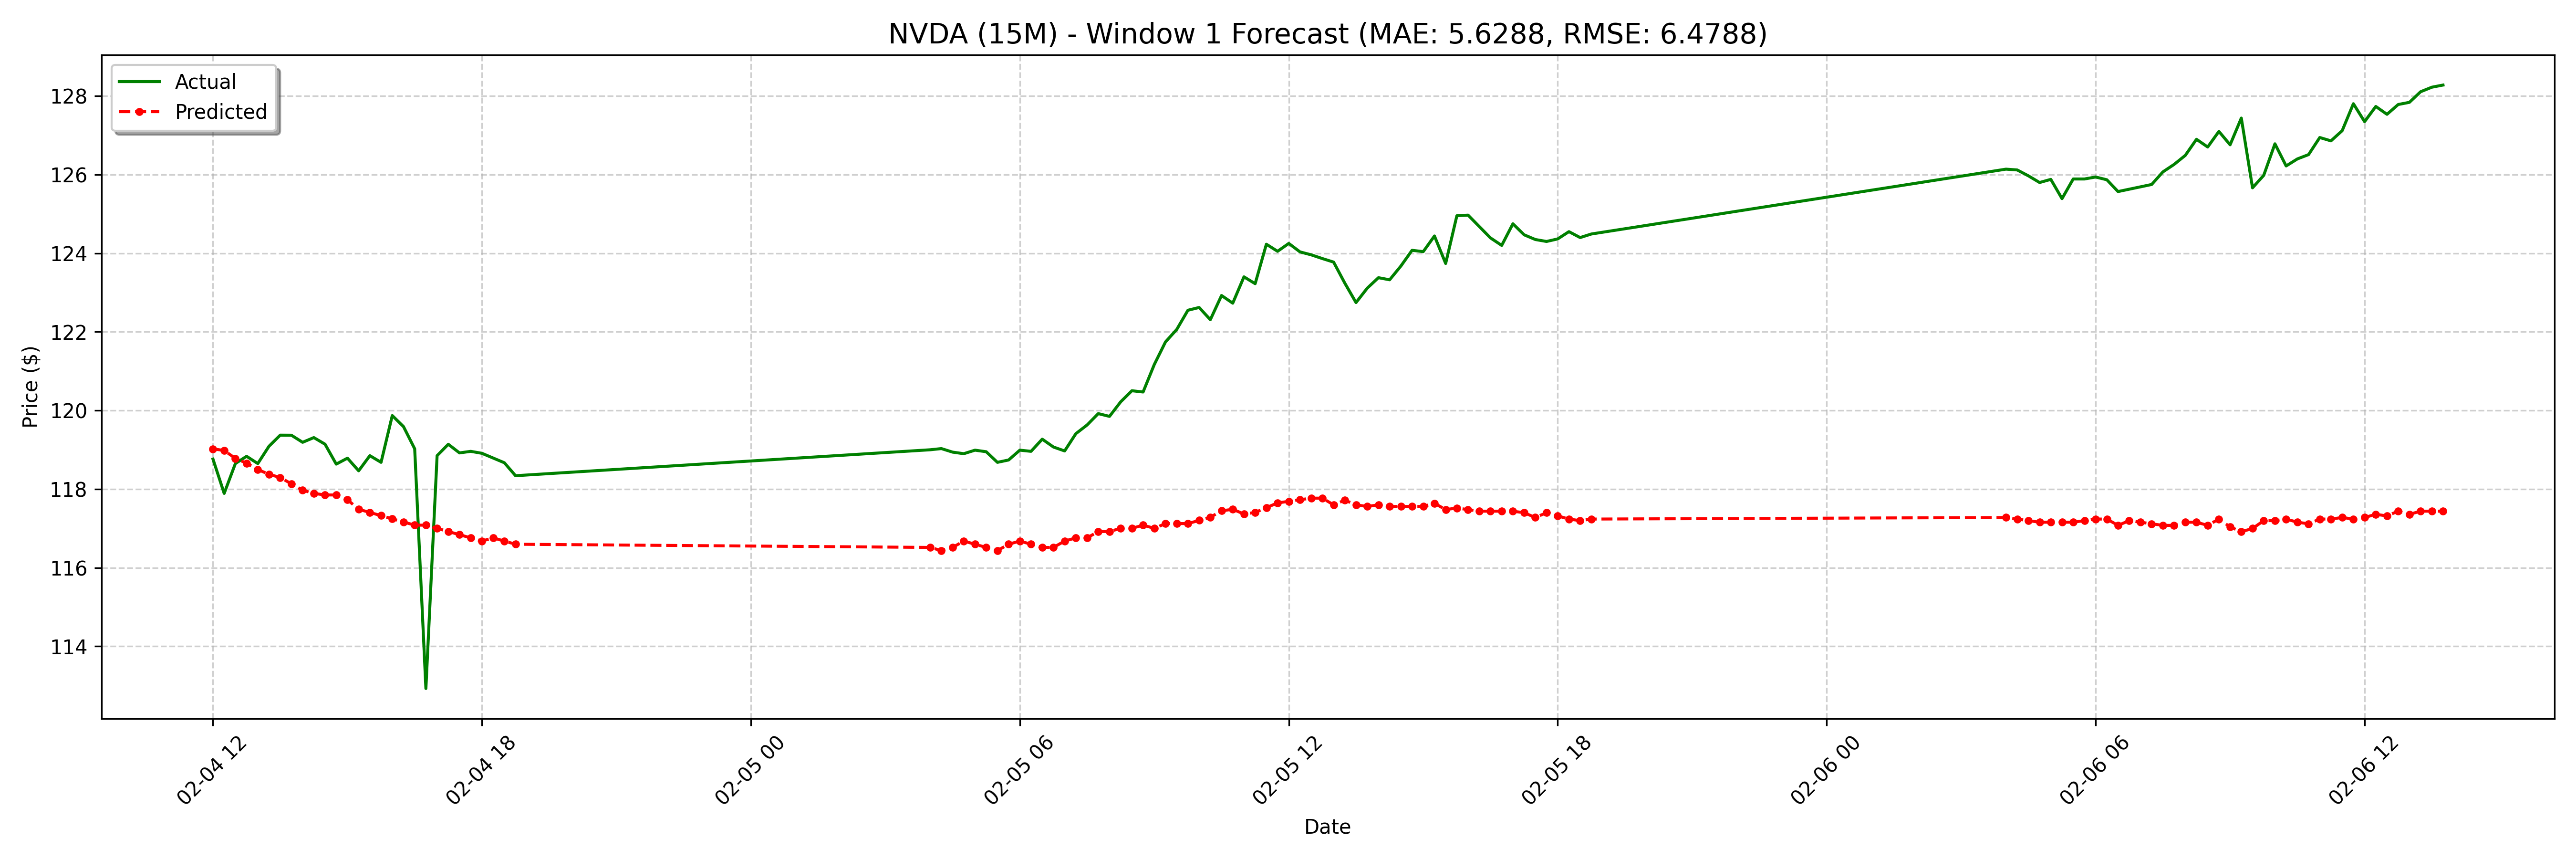

The table this chart was drawn from, first rows:
date, actual, forecast
2025-02-04 12:00:00-05:00, 118.8, 119
2025-02-04 12:15:00-05:00, 117.9, 119
2025-02-04 12:30:00-05:00, 118.7, 118.8
2025-02-04 12:45:00-05:00, 118.8, 118.7
2025-02-04 13:00:00-05:00, 118.6, 118.5
2025-02-04 13:15:00-05:00, 119.1, 118.4
2025-02-04 13:30:00-05:00, 119.4, 118.3
2025-02-04 13:45:00-05:00, 119.4, 118.1
2025-02-04 14:00:00-05:00, 119.2, 118
2025-02-04 14:15:00-05:00, 119.3, 117.9
2025-02-04 14:30:00-05:00, 119.1, 117.9
2025-02-04 14:45:00-05:00, 118.6, 117.9
2025-02-04 15:00:00-05:00, 118.8, 117.7
2025-02-04 15:15:00-05:00, 118.5, 117.5
2025-02-04 15:30:00-05:00, 118.8, 117.4
2025-02-04 15:45:00-05:00, 118.7, 117.3
2025-02-04 16:00:00-05:00, 119.9, 117.2
2025-02-04 16:15:00-05:00, 119.6, 117.2
2025-02-04 16:30:00-05:00, 119, 117.1
2025-02-04 16:45:00-05:00, 112.9, 117.1
2025-02-04 17:00:00-05:00, 118.8, 117
2025-02-04 17:15:00-05:00, 119.1, 116.9
2025-02-04 17:30:00-05:00, 118.9, 116.8
2025-02-04 17:45:00-05:00, 119, 116.8
2025-02-04 18:00:00-05:00, 118.9, 116.7
2025-02-04 18:15:00-05:00, 118.8, 116.8
2025-02-04 18:30:00-05:00, 118.7, 116.7
2025-02-04 18:45:00-05:00, 118.3, 116.6
2025-02-05 04:00:00-05:00, 119.0, 116.5
2025-02-05 04:15:00-05:00, 119, 116.4
2025-02-05 04:30:00-05:00, 118.9, 116.5
2025-02-05 04:45:00-05:00, 118.9, 116.7
2025-02-05 05:00:00-05:00, 119, 116.6
2025-02-05 05:15:00-05:00, 119, 116.5
2025-02-05 05:30:00-05:00, 118.7, 116.4
2025-02-05 05:45:00-05:00, 118.7, 116.6
2025-02-05 06:00:00-05:00, 119, 116.7
2025-02-05 06:15:00-05:00, 119, 116.6
2025-02-05 06:30:00-05:00, 119.3, 116.5
2025-02-05 06:45:00-05:00, 119.1, 116.5
2025-02-05 07:00:00-05:00, 119, 116.7
2025-02-05 07:15:00-05:00, 119.4, 116.8
2025-02-05 07:30:00-05:00, 119.6, 116.8
2025-02-05 07:45:00-05:00, 119.9, 116.9
2025-02-05 08:00:00-05:00, 119.8, 116.9
2025-02-05 08:15:00-05:00, 120.2, 117
2025-02-05 08:30:00-05:00, 120.5, 117
2025-02-05 08:45:00-05:00, 120.5, 117.1
2025-02-05 09:00:00-05:00, 121.2, 117
2025-02-05 09:15:00-05:00, 121.7, 117.1
2025-02-05 09:30:00-05:00, 122.1, 117.1
2025-02-05 09:45:00-05:00, 122.5, 117.1
2025-02-05 10:00:00-05:00, 122.6, 117.2
2025-02-05 10:15:00-05:00, 122.3, 117.3
2025-02-05 10:30:00-05:00, 122.9, 117.4
2025-02-05 10:45:00-05:00, 122.7, 117.5
2025-02-05 11:00:00-05:00, 123.4, 117.4
2025-02-05 11:15:00-05:00, 123.2, 117.4
2025-02-05 11:30:00-05:00, 124.2, 117.5
2025-02-05 11:45:00-05:00, 124, 117.6
... 68 more rows
